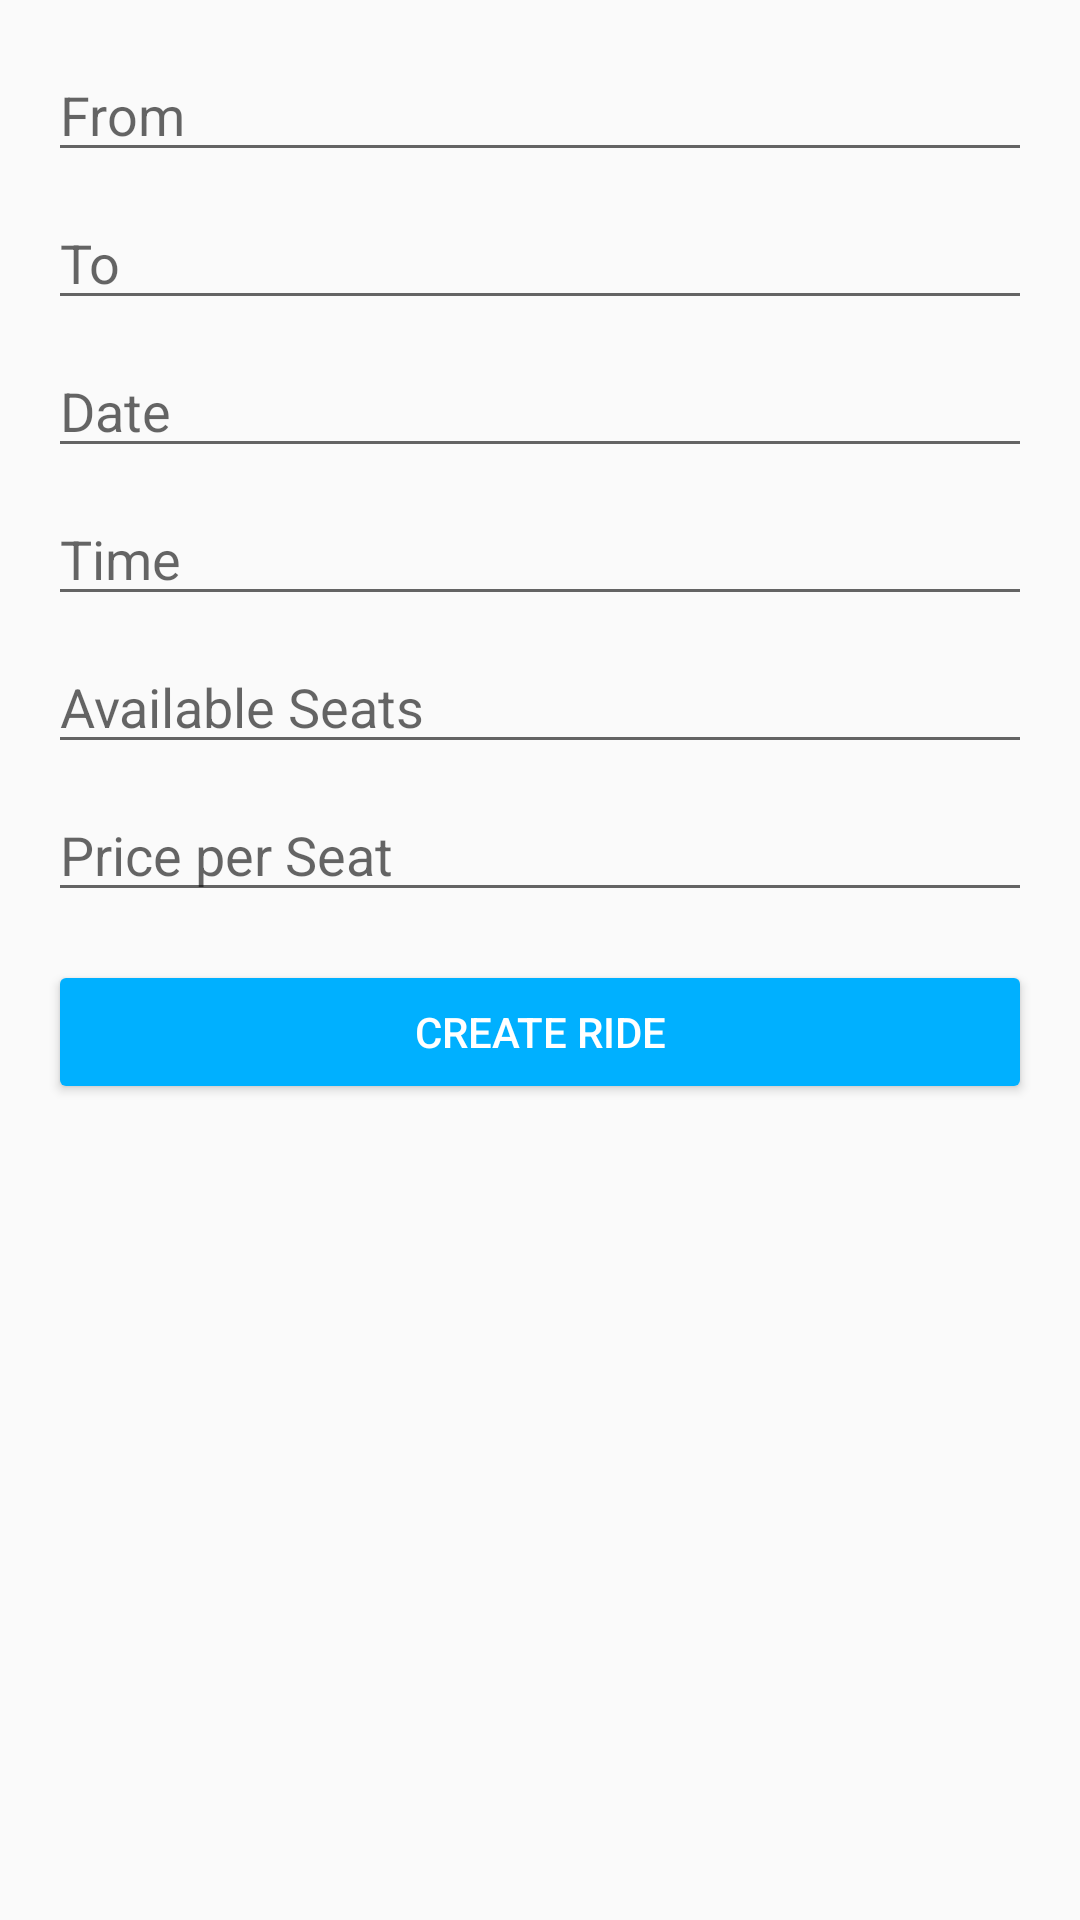

The Android layout XML behind this screen, and the referenced resources:
<!-- AndroidManifest.xml: application theme Platform.MaterialComponents.Light -->
<!-- res/layout/fragmet_create_ride.xml -->
<?xml version="1.0" encoding="utf-8"?>
<ScrollView xmlns:android="http://schemas.android.com/apk/res/android"
    xmlns:tools="http://schemas.android.com/tools"
    android:layout_width="match_parent"
    android:layout_height="match_parent"
    android:background="#FAFAFA"
    android:padding="16dp"
    tools:context=".ui.create.CreateRideFragment"
    >

    <LinearLayout
        android:layout_width="match_parent"
        android:layout_height="wrap_content"
        android:orientation="vertical">

        <EditText
            android:id="@+id/etFrom"
            android:layout_width="match_parent"
            android:layout_height="wrap_content"
            android:layout_marginBottom="8dp"
            android:hint="From"
            android:inputType="textCapWords" />

        <EditText
            android:id="@+id/etTo"
            android:layout_width="match_parent"
            android:layout_height="wrap_content"
            android:layout_marginBottom="8dp"
            android:hint="To"
            android:inputType="textCapWords" />

        <EditText
            android:id="@+id/etDate"
            android:layout_width="match_parent"
            android:layout_height="wrap_content"
            android:layout_marginBottom="8dp"
            android:clickable="true"
            android:focusable="false"
            android:hint="Date" />

        <EditText
            android:id="@+id/etTime"
            android:layout_width="match_parent"
            android:layout_height="wrap_content"
            android:layout_marginBottom="8dp"
            android:clickable="true"
            android:focusable="false"
            android:hint="Time" />

        <EditText
            android:id="@+id/etSeats"
            android:layout_width="match_parent"
            android:layout_height="wrap_content"
            android:layout_marginBottom="8dp"
            android:hint="Available Seats"
            android:inputType="number" />

        <EditText
            android:id="@+id/etPrice"
            android:layout_width="match_parent"
            android:layout_height="wrap_content"
            android:layout_marginBottom="16dp"
            android:hint="Price per Seat"
            android:inputType="numberDecimal" />

        <Button
            android:id="@+id/btnCreateRide"
            android:layout_width="match_parent"
            android:layout_height="wrap_content"
            android:backgroundTint="#00B0FF"
            android:text="Create Ride"
            android:textColor="@android:color/white" />
    </LinearLayout>
</ScrollView>
<!-- resources referenced by this layout -->
<resources>

</resources>
